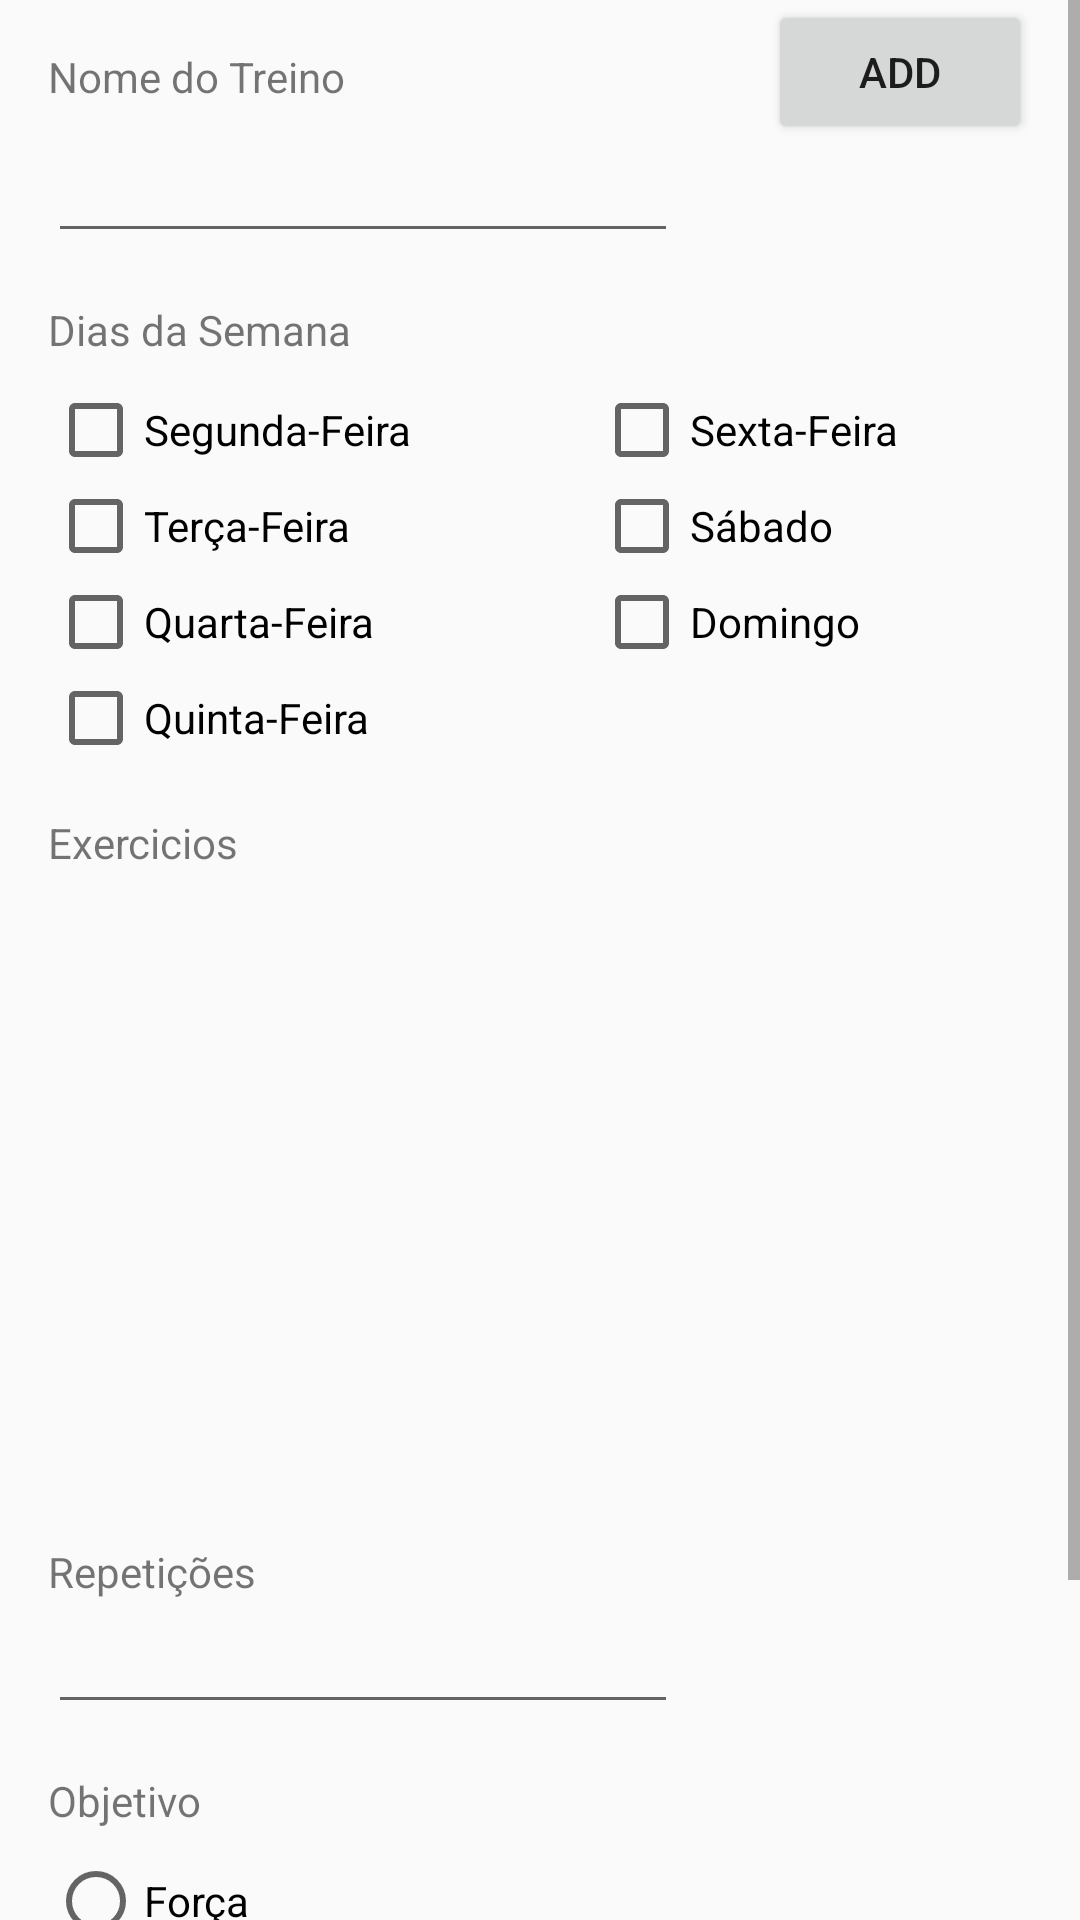

Reconstruct the res/layout file that produces this screen, plus the resources it refers to.
<!-- AndroidManifest.xml: application theme Theme.TrainningApp -->
<!-- res/layout/activity_cadastro_exercicio.xml -->
<?xml version="1.0" encoding="utf-8"?>
<ScrollView xmlns:android="http://schemas.android.com/apk/res/android"
    xmlns:app="http://schemas.android.com/apk/res-auto"
    xmlns:tools="http://schemas.android.com/tools"
    tools:context=".activities.CadastroExercicioActivity"
    android:layout_width="match_parent"
    android:layout_height="wrap_content">

    <android.support.constraint.ConstraintLayout

        android:layout_width="match_parent"
        android:layout_height="match_parent">

        <TextView
            android:id="@+id/textView2"
            android:layout_width="wrap_content"
            android:layout_height="wrap_content"
            android:layout_marginStart="16dp"
            android:layout_marginTop="16dp"
            android:text="@string/nome_treino"
            app:layout_constraintStart_toStartOf="parent"
            app:layout_constraintTop_toTopOf="parent" />

        <EditText
            android:id="@+id/editTextTreinoNome"
            android:layout_width="wrap_content"
            android:layout_height="wrap_content"
            android:layout_marginTop="8dp"
            android:ems="10"
            android:inputType="textPersonName"
            app:layout_constraintStart_toStartOf="@+id/textView2"
            app:layout_constraintTop_toBottomOf="@+id/textView2" />

        <TextView
            android:id="@+id/textView8"
            android:layout_width="wrap_content"
            android:layout_height="wrap_content"
            android:layout_marginTop="16dp"
            android:text="@string/dias_semana"
            app:layout_constraintStart_toStartOf="@+id/editTextTreinoNome"
            app:layout_constraintTop_toBottomOf="@+id/editTextTreinoNome" />

        <CheckBox
            android:id="@+id/checkBoxSegunda"
            android:layout_width="wrap_content"
            android:layout_height="wrap_content"
            android:layout_marginTop="8dp"
            android:text="@string/segunda_feira"
            app:layout_constraintStart_toStartOf="@+id/textView8"
            app:layout_constraintTop_toBottomOf="@+id/textView8" />

        <CheckBox
            android:id="@+id/checkBoxTerca"
            android:layout_width="wrap_content"
            android:layout_height="wrap_content"
            android:text="@string/terca_feira"
            app:layout_constraintStart_toStartOf="@+id/checkBoxSegunda"
            app:layout_constraintTop_toBottomOf="@+id/checkBoxSegunda" />

        <CheckBox
            android:id="@+id/checkBoxQuarta"
            android:layout_width="wrap_content"
            android:layout_height="wrap_content"
            android:text="@string/quarta_feira"
            app:layout_constraintStart_toStartOf="@+id/checkBoxTerca"
            app:layout_constraintTop_toBottomOf="@+id/checkBoxTerca" />

        <CheckBox
            android:id="@+id/checkBoxQuinta"
            android:layout_width="wrap_content"
            android:layout_height="wrap_content"
            android:text="@string/quinta_feira"
            app:layout_constraintStart_toStartOf="@+id/checkBoxQuarta"
            app:layout_constraintTop_toBottomOf="@+id/checkBoxQuarta" />

        <CheckBox
            android:id="@+id/checkBoxSexta"
            android:layout_width="wrap_content"
            android:layout_height="wrap_content"
            android:text="@string/sexta_feira"
            app:layout_constraintEnd_toEndOf="parent"
            app:layout_constraintStart_toEndOf="@+id/checkBoxSegunda"
            app:layout_constraintTop_toTopOf="@+id/checkBoxSegunda" />

        <CheckBox
            android:id="@+id/checkBoxSabado"
            android:layout_width="wrap_content"
            android:layout_height="wrap_content"
            android:text="@string/sabado"
            app:layout_constraintStart_toStartOf="@+id/checkBoxSexta"
            app:layout_constraintTop_toBottomOf="@+id/checkBoxSexta" />

        <CheckBox
            android:id="@+id/checkBoxDomingo"
            android:layout_width="wrap_content"
            android:layout_height="wrap_content"
            android:text="@string/domingo"
            app:layout_constraintStart_toStartOf="@+id/checkBoxSabado"
            app:layout_constraintTop_toBottomOf="@+id/checkBoxSabado" />

        <ScrollView
            android:id="@+id/scrollViewExerciciosSelecionados"
            android:layout_width="0dp"
            android:layout_height="200dp"
            android:layout_marginStart="16dp"
            android:layout_marginTop="8dp"
            android:layout_marginEnd="16dp"
            app:layout_constraintEnd_toEndOf="parent"
            app:layout_constraintHorizontal_bias="0.0"
            app:layout_constraintStart_toStartOf="parent"
            app:layout_constraintTop_toBottomOf="@+id/textView9">

                <ListView
                    android:id="@+id/listViewExerciciosSelecionados"
                    android:layout_width="0dp"
                    android:layout_height="0dp"
                    app:layout_constraintStart_toStartOf="parent"
                    app:layout_constraintTop_toTopOf="parent"
                    app:layout_constraintBottom_toBottomOf="parent"
                    app:layout_constraintEnd_toEndOf="parent"
                    tools:listitem="@layout/adapter_exercicio_listview"/>

        </ScrollView>

        <TextView
            android:id="@+id/textView9"
            android:layout_width="wrap_content"
            android:layout_height="wrap_content"
            android:layout_marginTop="16dp"
            android:text="@string/exercicios"
            app:layout_constraintStart_toStartOf="@+id/checkBoxQuinta"
            app:layout_constraintTop_toBottomOf="@+id/checkBoxQuinta" />

        <Button
            android:id="@+id/buttonAdd"
            android:layout_width="wrap_content"
            android:layout_height="wrap_content"
            android:layout_marginEnd="16dp"
            android:text="@string/add"
            app:layout_constraintEnd_toEndOf="parent"
            tools:layout_editor_absoluteY="246dp" />

        <TextView
            android:id="@+id/textViewRepeticoes"
            android:layout_width="wrap_content"
            android:layout_height="wrap_content"
            android:layout_marginTop="16dp"
            android:text="@string/repeticoes"
            app:layout_constraintStart_toStartOf="@+id/scrollViewExerciciosSelecionados"
            app:layout_constraintTop_toBottomOf="@+id/scrollViewExerciciosSelecionados" />

        <EditText
            android:id="@+id/editTextRepeticoes"
            android:layout_width="wrap_content"
            android:layout_height="wrap_content"
            android:ems="10"
            android:inputType="textPersonName"
            app:layout_constraintStart_toStartOf="@+id/textViewRepeticoes"
            app:layout_constraintTop_toBottomOf="@+id/textViewRepeticoes" />

        <RadioGroup
            android:id="@+id/radioGroup"
            android:layout_width="wrap_content"
            android:layout_height="wrap_content"
            android:layout_marginTop="8dp"
            app:layout_constraintStart_toStartOf="@+id/textView11"
            app:layout_constraintTop_toBottomOf="@+id/textView11">

            <RadioButton
                android:id="@+id/radioButtonForça"
                android:layout_width="match_parent"
                android:layout_height="wrap_content"
                android:text="@string/forca" />

            <RadioButton
                android:id="@+id/radioButton2"
                android:layout_width="match_parent"
                android:layout_height="wrap_content"
                android:text="@string/hipertrofia" />

            <RadioButton
                android:id="@+id/radioButton3"
                android:layout_width="match_parent"
                android:layout_height="wrap_content"
                android:text="@string/resistencia" />
        </RadioGroup>

        <TextView
            android:id="@+id/textView11"
            android:layout_width="wrap_content"
            android:layout_height="wrap_content"
            android:layout_marginTop="16dp"
            android:text="@string/objetivo"
            app:layout_constraintStart_toStartOf="@+id/editTextRepeticoes"
            app:layout_constraintTop_toBottomOf="@+id/editTextRepeticoes" />

        <Button
            android:id="@+id/buttonSalvarTreino"
            android:layout_width="wrap_content"
            android:layout_height="wrap_content"
            android:layout_marginStart="16dp"
            android:layout_marginTop="16dp"
            android:text="@string/salvar"
            app:layout_constraintStart_toStartOf="parent"
            app:layout_constraintTop_toBottomOf="@+id/radioGroup" />

        <Button
            android:id="@+id/buttonCancelarTreino"
            android:layout_width="wrap_content"
            android:layout_height="wrap_content"
            android:layout_marginEnd="16dp"
            android:text="@string/cancelar"
            app:layout_constraintEnd_toEndOf="parent"
            app:layout_constraintTop_toTopOf="@+id/buttonSalvarTreino" />

    </android.support.constraint.ConstraintLayout>

</ScrollView>
<!-- res/layout/adapter_exercicio_listview.xml (included above) -->
<?xml version="1.0" encoding="utf-8"?>
<android.support.constraint.ConstraintLayout xmlns:android="http://schemas.android.com/apk/res/android"
    xmlns:app="http://schemas.android.com/apk/res-auto"
    xmlns:tools="http://schemas.android.com/tools"
    android:layout_width="match_parent"
    android:layout_height="wrap_content">


    <ImageView
        android:id="@+id/imageViewExercicioImagem"
        android:layout_width="90dp"
        android:layout_height="90dp"
        android:padding="5dp"
        app:layout_constraintStart_toStartOf="parent"
        app:layout_constraintTop_toTopOf="parent" />

    <TextView
        android:id="@+id/textViewNomeExercicio"
        android:layout_width="wrap_content"
        android:layout_height="wrap_content"
        android:layout_marginStart="8dp"
        android:layout_marginTop="8dp"
        app:layout_constraintStart_toEndOf="@+id/imageViewExercicioImagem"
        app:layout_constraintTop_toTopOf="parent" />

    <TextView
        android:id="@+id/textViewGrupoMuscular"
        android:layout_width="wrap_content"
        android:layout_height="wrap_content"
        app:layout_constraintEnd_toEndOf="parent"
        app:layout_constraintStart_toEndOf="@+id/textViewNomeExercicio"
        app:layout_constraintTop_toTopOf="@+id/textViewNomeExercicio" />

    <TextView
        android:id="@+id/textViewEquipamentoUtilizado"
        android:layout_width="wrap_content"
        android:layout_height="wrap_content"
        android:layout_marginStart="8dp"
        android:layout_marginTop="16dp"
        app:layout_constraintStart_toEndOf="@+id/imageViewExercicioImagem"
        app:layout_constraintTop_toBottomOf="@+id/textViewNomeExercicio" />

    <TextView
        android:id="@+id/textViewDificuldade"
        android:layout_width="wrap_content"
        android:layout_height="wrap_content"
        app:layout_constraintEnd_toEndOf="parent"
        app:layout_constraintStart_toEndOf="@+id/textViewEquipamentoUtilizado"
        app:layout_constraintTop_toTopOf="@+id/textViewEquipamentoUtilizado" />
</android.support.constraint.ConstraintLayout>
<!-- resources referenced by this layout -->
<resources>
  <string name="add">Add</string>
  <string name="cancelar">Cancelar</string>
  <string name="dias_semana">Dias da Semana</string>
  <string name="domingo">Domingo</string>
  <string name="exercicios">Exercicios</string>
  <string name="forca">Força</string>
  <string name="hipertrofia">Hipertrofia</string>
  <string name="nome_treino">Nome do Treino</string>
  <string name="objetivo">Objetivo</string>
  <string name="quarta_feira">Quarta-Feira</string>
  <string name="quinta_feira">Quinta-Feira</string>
  <string name="repeticoes">Repetições</string>
  <string name="resistencia">Resistência</string>
  <string name="sabado">Sábado</string>
  <string name="salvar">Salvar</string>
  <string name="segunda_feira">Segunda-Feira</string>
  <string name="sexta_feira">Sexta-Feira</string>
  <string name="terca_feira">Terça-Feira</string>
  <style name="Theme.TrainningApp" parent="Theme.AppCompat.Light.DarkActionBar">
          
          <item name="colorPrimary">@color/purple_500</item>
          <item name="colorPrimaryDark">@color/purple_700</item>
          <item name="colorAccent">@color/teal_200</item>
          
      </style>
  <!-- not gathered from this repository: default colours our renderer supplied (Android Studio template values) -->
  <color name="purple_500">#FF6200EE</color>
  <color name="purple_700">#FF3700B3</color>
  <color name="teal_200">#FF03DAC5</color>
</resources>
